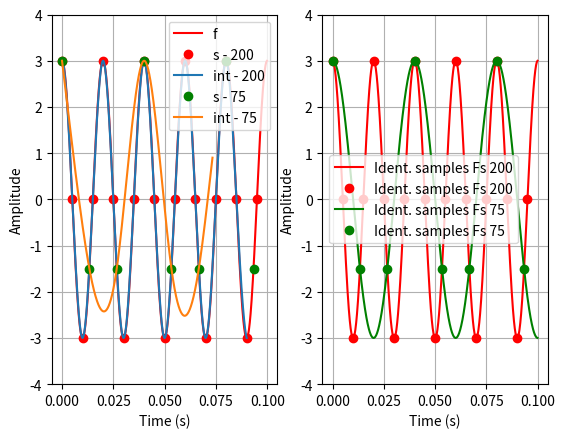

Recreate this plot in Python.
import matplotlib.pyplot as plt
import numpy as np 
from numpy import pi as Pi 
from scipy.interpolate import interp1d

plt.subplot(121)
legends = []

start = 0
end = 0.1
step = 0.0001
f1 = 100.0
t1 = np.arange(start,end,step)
y1 = 3 * np.cos(f1 * Pi * t1)
plt.plot(t1,y1,"r")
legends.append("f")


# A) 

# Frequency is 2*Pi* F1= 100Pi
# 		F1 = 50
# Minimum frequency Fs is 100 Hz

# B) Sampling 200 Hz
# x(n) = 3cos(2*Pi*n*50/200)*n = 3cos(Pi/2)*n
 
fs = 200
ts = 1.0 / abs(fs)
t2 = np.arange(start, end, ts)
#y2 = [y1[int((i * ts) / (step))] for i in range(0, len(t2))]
y2 = [3*np.cos(Pi*x/2) for x in range(len(t2))]


t2inter = np.linspace(start, end - ts * 2, num=5000, endpoint=True)
f2inter = interp1d(t2, y2, kind='cubic')
plt.plot(t2, y2, 'ro', t2inter, f2inter(t2inter))
legends.append("s - 200")
legends.append("int - 200")

# C) Sampling 75 Hz
# x(n) = 3cos(100Pi/75)n 
# x(n) = 3cos(4Pi/3)n
# x(n) = 3cos(2Pi-2Pi/3)n
# x(n) = 3cos(2Pi/3)n
fs = 75
ts = 1.0 / abs(fs)
t2 = np.arange(start, end, ts)
#y2 = [y1[int((i * ts) / (step))] for i in range(0, len(t2))]
y2 = [3*np.cos(2*Pi*x/3) for x in range(len(t2))]

t2inter = np.linspace(start, end - ts * 2, num=5000, endpoint=True)
f2inter = interp1d(t2, y2, kind='cubic')
plt.plot(t2, y2, 'go', t2inter, f2inter(t2inter))
legends.append("s - 75")
legends.append("int - 75")
plt.ylim([-4,4])
plt.grid()
plt.xlabel('Time (s)')
plt.ylabel('Amplitude')
plt.legend(legends, loc='best')

legends = []
plt.subplot(122)

# D) 
# F2 = f*Fs = 200*f 
# f = 1/4
# F2 = 200/4 = 50.
f1 = 50.0
t1 = np.arange(start,end,step)
y_200 = 3 * np.cos(f1 * 2 * Pi * t1)
plt.plot(t1,y_200,"r")
legends.append("Ident. samples Fs 200")

# Si la muestramos a f = 200 tenemos los valores de muestreo exactos

fs = 200.0
ts = 1.0 / abs(fs)
t2 = np.arange(start, end, ts)
#y2 = [y1[int((i * ts) / (step))] for i in range(0, len(t2))]
y2 = [3*np.cos(Pi*x/2) for x in range(len(t2))]
plt.plot(t2,y2,"ro")
legends.append("Ident. samples Fs 200")


# F2 = f*Fs = 75*f 
# f = 1/3
# F2 = 75/3 = 25.
f1 = 25.0
t1 = np.arange(start,end,step)
y_75 = 3 * np.cos(f1 * 2 * Pi * t1)
plt.plot(t1,y_75,"g")
legends.append("Ident. samples Fs 75")



# Si la muestramos a f = 75 tenemos los valores de muestreo exactos

fs = 75
ts = 1.0 / abs(fs)
t2 = np.arange(start, end, ts)
#y2 = [y1[int((i * ts) / (step))] for i in range(0, len(t2))]
y2 = [3*np.cos(2*Pi*x/3) for x in range(len(t2))]
plt.plot(t2,y2,"go")
legends.append("Ident. samples Fs 75")
plt.ylim([-4,4])
plt.grid()
plt.xlabel('Time (s)')
plt.ylabel('Amplitude')
plt.legend(legends, loc='best')
plt.show()
